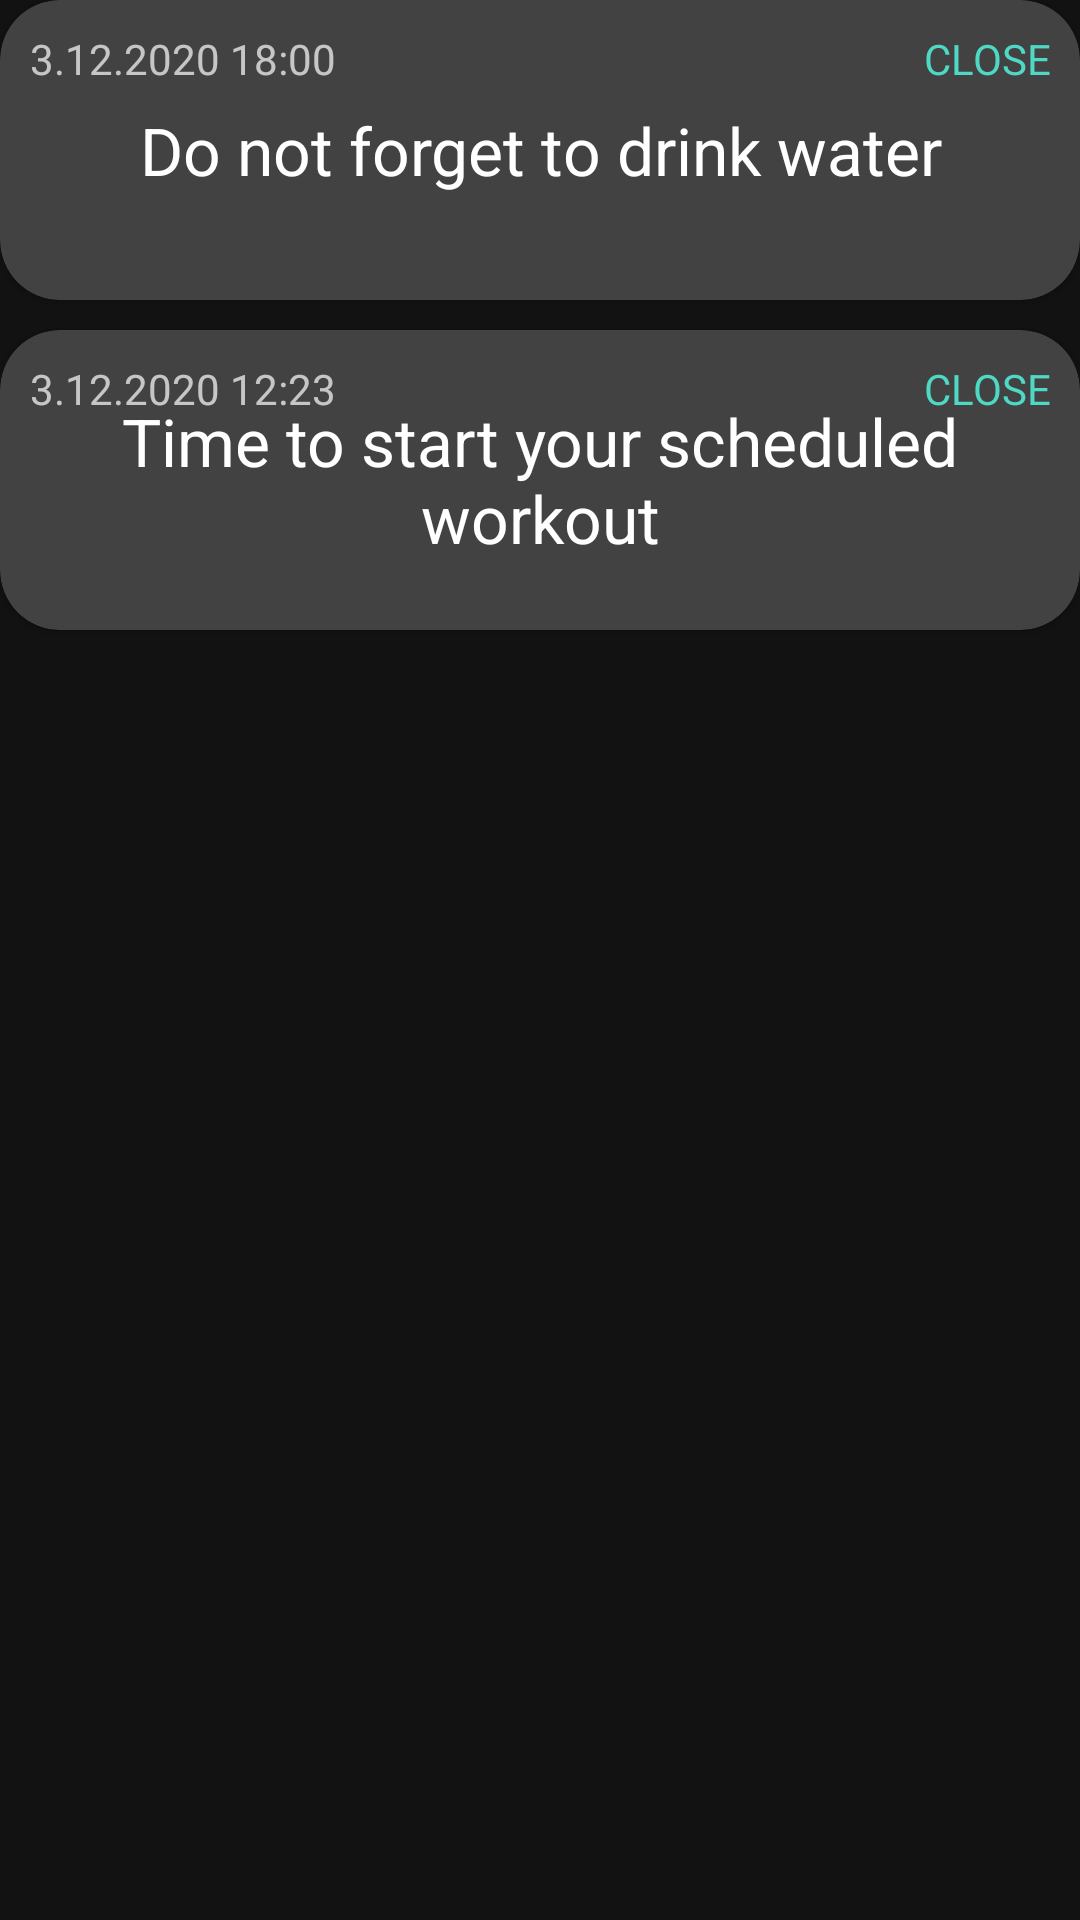

Write the Android layout XML for this screen, with the resource values it uses.
<!-- AndroidManifest.xml: application theme Theme.MyApp -->
<!-- res/layout/fragment_notifications.xml -->
<?xml version="1.0" encoding="utf-8"?>
<LinearLayout
	xmlns:android="http://schemas.android.com/apk/res/android"
    xmlns:app="http://schemas.android.com/apk/res-auto"
    xmlns:tools="http://schemas.android.com/tools"
    android:layout_width="match_parent"
    android:layout_height="match_parent"
	android:orientation="vertical"
    tools:context=".ui.notifications.NotificationsFragment" >

	
	<androidx.cardview.widget.CardView
		xmlns:card_view="http://schemas.android.com/apk/res-auto"
		android:id="@+id/card_view"
		android:layout_gravity="center"
		android:layout_width="match_parent"
		android:layout_height="100dp"
		card_view:cardCornerRadius="20dp"
		>

		<TextView
			android:id="@+id/info_text"
			android:layout_width="match_parent"
			android:layout_height="match_parent"
			android:text="Do not forget to drink water"
			android:gravity="center"
			android:textAppearance="@style/TextAppearance.AppCompat.Large"
			/>

		<TextView
			android:id="@+id/close1"
			android:layout_width="match_parent"
			android:layout_height="match_parent"
			android:gravity="right"
			android:text="CLOSE"
			android:padding="10dp"
			android:textColor="@color/colorAccent"
			/>


		<TextView
			android:layout_width="match_parent"
			android:layout_height="match_parent"
			android:gravity="start"
			android:text="3.12.2020 18:00"
			android:padding="10dp" />
	</androidx.cardview.widget.CardView>

	
	<androidx.cardview.widget.CardView
		xmlns:card_view="http://schemas.android.com/apk/res-auto"
		android:id="@+id/card_view1"
		android:layout_gravity="center"
		android:layout_width="match_parent"
		android:layout_height="100dp"
		card_view:cardCornerRadius="20dp"
		android:layout_marginTop="10dp">

		<TextView
			android:id="@+id/info_text1"
			android:layout_width="match_parent"
			android:layout_height="match_parent"
			android:text="Time to start your scheduled workout"
			android:gravity="center"
			android:textAppearance="@style/TextAppearance.AppCompat.Large"
			/>

		<TextView
			android:id="@+id/close2"
			android:layout_width="match_parent"
			android:layout_height="match_parent"
			android:gravity="right"
			android:text="CLOSE"
			android:padding="10dp"
			android:textColor="@color/colorAccent"/>

		<TextView
			android:layout_width="match_parent"
			android:layout_height="match_parent"
			android:gravity="left"
			android:text="3.12.2020 12:23"
			android:padding="10dp" />

	</androidx.cardview.widget.CardView>
</LinearLayout>
<!-- resources referenced by this layout -->
<resources>
  <color name="colorAccent">#4fd8c4</color>
  <style name="Theme.MyApp" parent="Theme.MaterialComponents">
  		
  		<item name="colorPrimary">@color/colorPrimary</item>
  		<item name="colorPrimaryDark">@color/colorPrimaryDark</item>
  		<item name="colorAccent">@color/colorAccent</item>
  	</style>
  <color name="colorPrimary">#35b28d</color>
  <color name="colorPrimaryDark">#37a651</color>
</resources>
